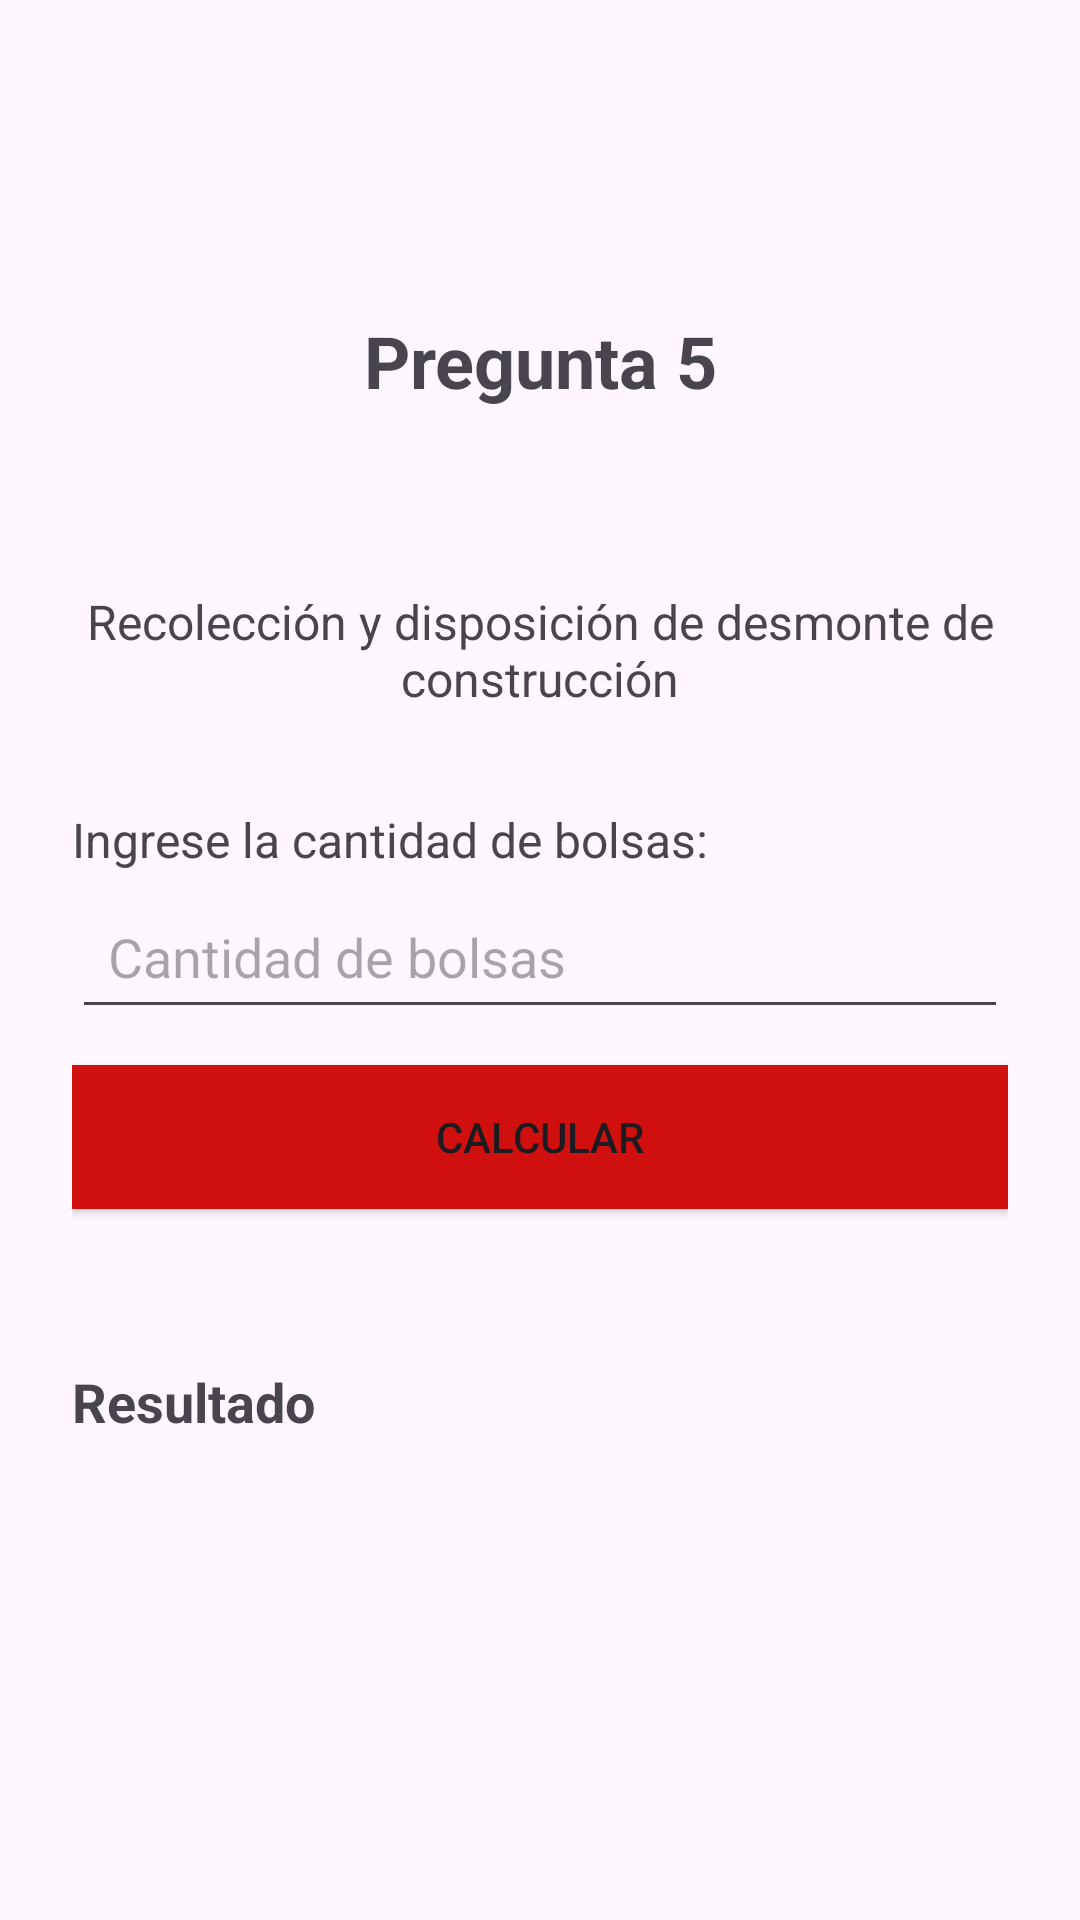

This screen was rendered from an Android layout file. Write that file and the resources it references.
<!-- AndroidManifest.xml: application theme Theme.Appgrupo4 -->
<!-- res/layout/activity_pregunta5.xml -->
<?xml version="1.0" encoding="utf-8"?>
<androidx.constraintlayout.widget.ConstraintLayout

    xmlns:android="http://schemas.android.com/apk/res/android"
    xmlns:app="http://schemas.android.com/apk/res-auto"
    xmlns:tools="http://schemas.android.com/tools"
    android:layout_width="match_parent"
    android:layout_height="match_parent"
    android:padding="24dp"
    tools:context=".Pregunta5Activity">

    <TextView
        android:id="@+id/tvTitulo"
        android:layout_width="0dp"
        android:layout_height="wrap_content"
        android:layout_marginTop="80dp"
        android:text="Pregunta 5"
        android:textAlignment="center"
        android:textSize="24sp"
        android:textStyle="bold"
        app:layout_constraintEnd_toEndOf="parent"
        app:layout_constraintHorizontal_bias="0.0"
        app:layout_constraintStart_toStartOf="parent"
        app:layout_constraintTop_toTopOf="parent" />

    <TextView
        android:id="@+id/tvDescripcion"
        android:layout_width="0dp"
        android:layout_height="wrap_content"
        android:layout_marginTop="60dp"
        android:text="Recolección y disposición de desmonte de construcción"
        android:textAlignment="center"
        android:textSize="16sp"
        app:layout_constraintEnd_toEndOf="parent"
        app:layout_constraintHorizontal_bias="0.0"
        app:layout_constraintStart_toStartOf="parent"
        app:layout_constraintTop_toBottomOf="@id/tvTitulo" />

    <EditText
        android:id="@+id/etBolsas"
        android:layout_width="0dp"
        android:layout_height="wrap_content"
        android:layout_marginTop="4dp"
        android:hint="Cantidad de bolsas"
        android:inputType="number"
        android:minHeight="48dp"
        android:padding="12dp"
        app:layout_constraintEnd_toEndOf="parent"
        app:layout_constraintHorizontal_bias="0.0"
        app:layout_constraintStart_toStartOf="parent"
        app:layout_constraintTop_toBottomOf="@id/tvInstruccion" />

    <TextView
        android:id="@+id/tvInstruccion"
        android:layout_width="0dp"
        android:layout_height="wrap_content"
        android:layout_marginTop="32dp"
        android:text="Ingrese la cantidad de bolsas:"
        android:textSize="16sp"
        app:layout_constraintEnd_toEndOf="parent"
        app:layout_constraintHorizontal_bias="0.0"
        app:layout_constraintStart_toStartOf="parent"
        app:layout_constraintTop_toBottomOf="@id/tvDescripcion" />

    <Button
        android:id="@+id/btnCalcular"
        android:layout_width="0dp"
        android:layout_height="wrap_content"
        android:layout_marginTop="12dp"
        android:background="#D00F0F"
        android:text="Calcular"
        app:layout_constraintEnd_toEndOf="parent"
        app:layout_constraintHorizontal_bias="0.0"
        app:layout_constraintStart_toStartOf="parent"
        app:layout_constraintTop_toBottomOf="@id/etBolsas"
        app:rippleColor="#1D84B3" />

    <TextView
        android:id="@+id/tvResultado"
        android:layout_width="0dp"
        android:layout_height="wrap_content"
        android:layout_marginTop="52dp"
        android:text="Resultado"
        android:textSize="18sp"
        android:textStyle="bold"
        app:layout_constraintEnd_toEndOf="parent"
        app:layout_constraintHorizontal_bias="0.0"
        app:layout_constraintStart_toStartOf="parent"
        app:layout_constraintTop_toBottomOf="@id/btnCalcular" />

</androidx.constraintlayout.widget.ConstraintLayout>
<!-- resources referenced by this layout -->
<resources>
  <style name="Theme.Appgrupo4" parent="Base.Theme.Appgrupo4" />
  <style name="Base.Theme.Appgrupo4" parent="Theme.Material3.DayNight.NoActionBar">
          
          
      </style>
</resources>
